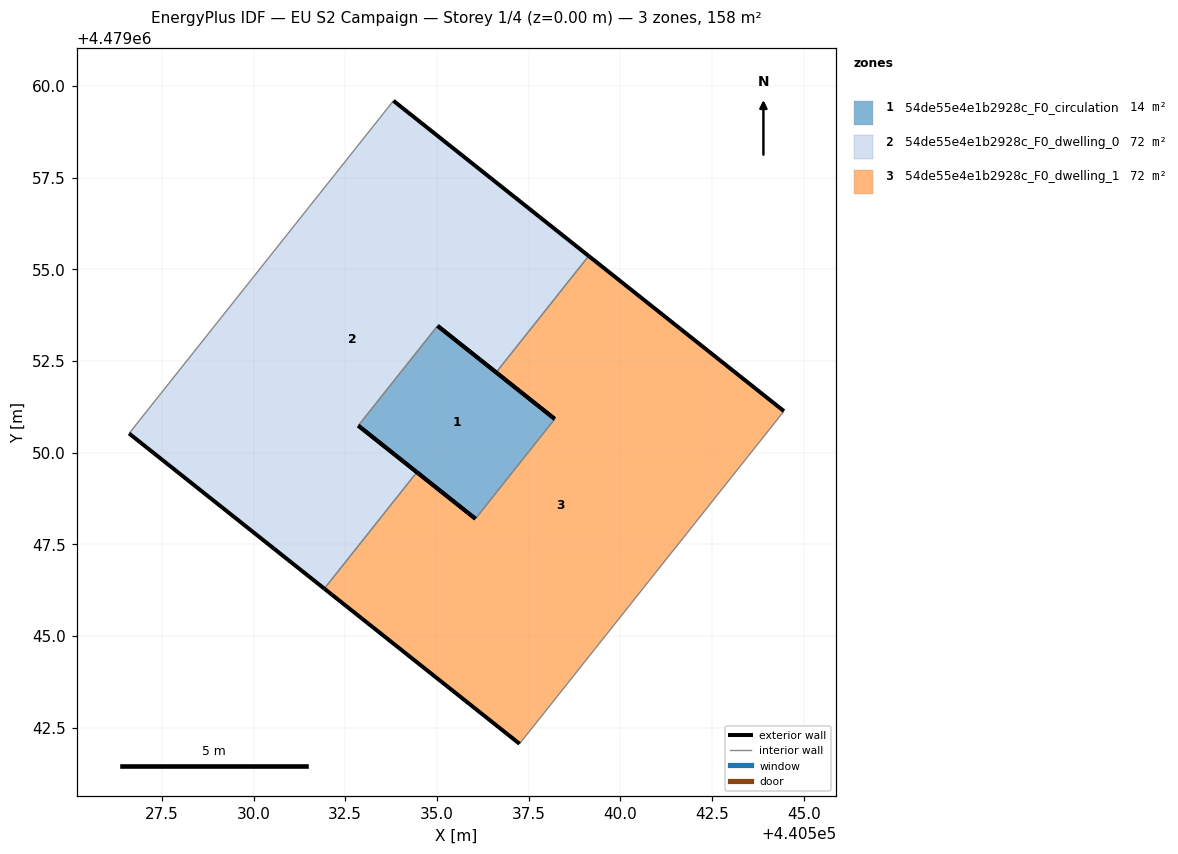
=== STOREY PLAN SPEC (per zone: floor XY polygon, exterior-wall plan segments, windows/doors) ===
zone 1: 54de55e4e1b2928c_F0_circulation  (14.2 m²)
  floor: (440536.05, 4479048.20) (440538.21, 4479050.92) (440535.02, 4479053.46) (440532.86, 4479050.74)
  exterior wall: (440535.02, 4479053.46) – (440538.21, 4479050.92)  [4.1 m]
  exterior wall: (440536.05, 4479048.20) – (440532.86, 4479050.74)  [4.1 m]
  interior walls: 2
zone 2: 54de55e4e1b2928c_F0_dwelling_0  (71.7 m²)
  floor: (440534.45, 4479049.47) (440532.86, 4479050.74) (440535.02, 4479053.46) (440536.61, 4479052.19) (440539.14, 4479055.36) (440533.82, 4479059.59) (440526.61, 4479050.52) (440531.93, 4479046.29)
  exterior wall: (440533.82, 4479059.59) – (440539.14, 4479055.36)  [6.8 m]
  exterior wall: (440536.61, 4479052.19) – (440535.02, 4479053.46)  [2.0 m]
  exterior wall: (440532.86, 4479050.74) – (440534.45, 4479049.47)  [2.0 m]
  exterior wall: (440531.93, 4479046.29) – (440526.61, 4479050.52)  [6.8 m]
  interior walls: 4
zone 3: 54de55e4e1b2928c_F0_dwelling_1  (71.7 m²)
  floor: (440537.25, 4479042.06) (440544.46, 4479051.13) (440539.14, 4479055.36) (440536.61, 4479052.19) (440538.21, 4479050.92) (440536.05, 4479048.20) (440534.45, 4479049.47) (440531.93, 4479046.29)
  exterior wall: (440534.45, 4479049.47) – (440536.05, 4479048.20)  [2.0 m]
  exterior wall: (440538.21, 4479050.92) – (440536.61, 4479052.19)  [2.0 m]
  exterior wall: (440539.14, 4479055.36) – (440544.46, 4479051.13)  [6.8 m]
  exterior wall: (440537.25, 4479042.06) – (440531.93, 4479046.29)  [6.8 m]
  interior walls: 4

=== DERIVED (storey summary) ===
Building: EU S2 Campaign
Storey: 1 of 4  (floor level z = 0.00 m)
Storey gross floor area: 157.5 m²
Zones on this storey: 3
  - 54de55e4e1b2928c_F0_circulation: floor 14.2 m²; exterior wall 8.2 m (24.5 m²); WWR 0.0%
  - 54de55e4e1b2928c_F0_dwelling_0: floor 71.7 m²; exterior wall 17.7 m (53.0 m²); WWR 0.0%
  - 54de55e4e1b2928c_F0_dwelling_1: floor 71.7 m²; exterior wall 17.7 m (53.0 m²); WWR 0.0%
Zone adjacency (shared interzone walls):
  - 54de55e4e1b2928c_F0_circulation ↔ 54de55e4e1b2928c_F0_dwelling_0
  - 54de55e4e1b2928c_F0_circulation ↔ 54de55e4e1b2928c_F0_dwelling_1
  - 54de55e4e1b2928c_F0_dwelling_0 ↔ 54de55e4e1b2928c_F0_dwelling_1